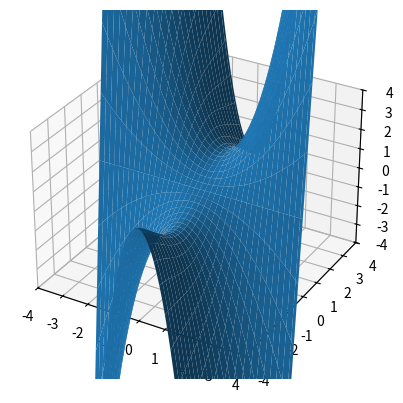

Source code (Python):
# 3D surface plot of the joint PDF of 2 standard normals

import numpy as np
import matplotlib as mpl
from matplotlib import pyplot as plt
# colours
from matplotlib import cm

fig, ax = plt.subplots(subplot_kw = {"projection": "3d"})

sd = 1
mu = 0

x = np.arange(-4*sd,4*sd,0.1)
y = np.arange(-4*sd,4*sd,0.1)
x,y = np.meshgrid(x,y)



#z = x*y - as we are assuming the 2 gausian distributions are independent
z = x**2 * y + np.sin(y)

#plot surface
surf = ax.plot_surface(x,y,z)

# set z set_axis_on
# Customize theaxis.
ax.set_xlim(-4, 4)
ax.set_ylim(-4, 4)
ax.set_zlim(-4, 4)

plt.show()
